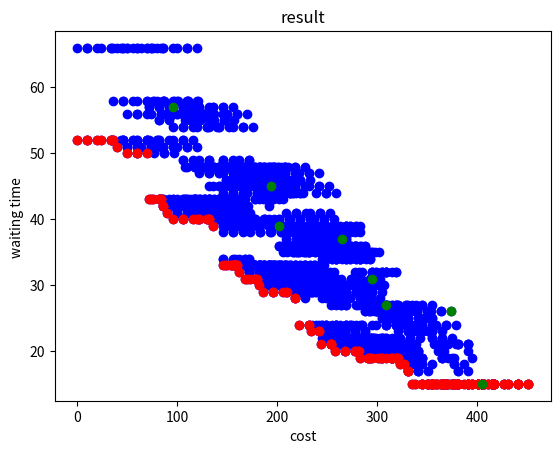

The script that saved this image:
import numpy as np
import matplotlib.pyplot as plt
data = np.array([[0, 66], [10, 66], [10, 66], [20, 66], [24, 66], [34, 66], [34, 66], [44, 66], [50, 56], [60, 56], [60, 56], [70, 56], [74, 56], [84, 56], [84, 56], [94, 56], [72, 57], [82, 55], [82, 55], [92, 55], [96, 57], [106, 49], [106, 49], [116, 49], [122, 49], [132, 49], [132, 49], [142, 47], [146, 48], [156, 48], [156, 48], [166, 47], [36, 66], [46, 66], [46, 66], [56, 66], [60, 66], [70, 66], [70, 66], [80, 66], [86, 56], [96, 56], [96, 56], [106, 56], [110, 56], [120, 56], [120, 56], [130, 56], [108, 55], [118, 48], [118, 48], [128, 48], [132, 48], [142, 48], [142, 48], [152, 48], [158, 47], [168, 47], [168, 47], [178, 47], [182, 47], [192, 47], [192, 47], [202, 47], [36, 58], [46, 58], [46, 58], [56, 58], [60, 58], [70, 58], [70, 58], [80, 58], [86, 56], [96, 56], [96, 56], [106, 56], [110, 48], [120, 48], [120, 48], [130, 48], [108, 48], [118, 48], [118, 48], [128, 48], [132, 48], [142, 48], [142, 48], [152, 48], [158, 48], [168, 48], [168, 48], [178, 46], [182, 39], [192, 39], [192, 39], [202, 39], [72, 57], [82, 57], [82, 57], [92, 57], [96, 57], [106, 57], [106, 57], [116, 57], [122, 47], [132, 47], [132, 47], [142, 47], [146, 47], [156, 47], [156, 47], [166, 47], [144, 48], [154, 48], [154, 48], [164, 48], [168, 48], [178, 48], [178, 48], [188, 48], [194, 38], [204, 38], [204, 38], [214, 38], [218, 38], [228, 38], [228, 38], [238, 38], [77, 58], [87, 58], [87, 58], [97, 58], [101, 58], [111, 58], [111, 58], [121, 58], [127, 48], [137, 48], [137, 48], [147, 48], [151, 48], [161, 48], [161, 48], [171, 48], [149, 46], [159, 46], [159, 46], [169, 46], [173, 46], [183, 46], [183, 46], [193, 46], [199, 39], [209, 39], [209, 39], [219, 39], [223, 39], [233, 39], [233, 39], [243, 39], [113, 55], [123, 55], [123, 55], [133, 55], [137, 55], [147, 55], [147, 55], [157, 55], [163, 45], [173, 45], [173, 45], [183, 45], [187, 45], [197, 45], [197, 45], [207, 45], [185, 44], [195, 44], [195, 44], [205, 44], [209, 37], [219, 37], [219, 37], [229, 37], [235, 36], [245, 36], [245, 36], [255, 36], [259, 36], [269, 36], [269, 36], [279, 36], [113, 56], [123, 56], [123, 56], [133, 56], [137, 48], [147, 48], [147, 48], [157, 48], [163, 48], [173, 48], [173, 48], [183, 48], [187, 48], [197, 48], [197, 48], [207, 48], [185, 45], [195, 45], [195, 45], [205, 45], [209, 39], [219, 39], [219, 39], [229, 39], [235, 39], [245, 39], [245, 39], [255, 39], [259, 39], [269, 39], [269, 39], [279, 39], [149, 46], [159, 46], [159, 46], [169, 46], [173, 46], [183, 46], [183, 46], [193, 46], [199, 44], [209, 44], [209, 44], [219, 44], [223, 36], [233, 36], [233, 36], [243, 36], [221, 37], [231, 37], [231, 37], [241, 37], [245, 37], [255, 37], [255, 37], [265, 37], [271, 35], [281, 35], [281, 35], [291, 35], [295, 27], [305, 27], [305, 27], [315, 27], [40, 66], [50, 66], [50, 66], [60, 66], [64, 66], [74, 66], [74, 66], [84, 66], [90, 56], [100, 56], [100, 56], [110, 56], [114, 56], [124, 56], [124, 56], [134, 56], [112, 57], [122, 55], [122, 55], [132, 55], [136, 57], [146, 49], [146, 49], [156, 49], [162, 49], [172, 49], [172, 49], [182, 47], [186, 48], [196, 48], [196, 48], [206, 47], [76, 66], [86, 66], [86, 66], [96, 66], [100, 66], [110, 66], [110, 66], [120, 66], [126, 56], [136, 56], [136, 56], [146, 56], [150, 56], [160, 56], [160, 56], [170, 56], [148, 55], [158, 48], [158, 48], [168, 48], [172, 48], [182, 48], [182, 48], [192, 48], [198, 47], [208, 47], [208, 47], [218, 47], [222, 47], [232, 47], [232, 47], [242, 47], [76, 58], [86, 58], [86, 58], [96, 58], [100, 58], [110, 58], [110, 58], [120, 58], [126, 56], [136, 56], [136, 56], [146, 56], [150, 48], [160, 48], [160, 48], [170, 48], [148, 48], [158, 48], [158, 48], [168, 48], [172, 48], [182, 48], [182, 48], [192, 48], [198, 48], [208, 48], [208, 48], [218, 46], [222, 39], [232, 39], [232, 39], [242, 39], [112, 57], [122, 57], [122, 57], [132, 57], [136, 57], [146, 57], [146, 57], [156, 57], [162, 47], [172, 47], [172, 47], [182, 47], [186, 47], [196, 47], [196, 47], [206, 47], [184, 48], [194, 48], [194, 48], [204, 48], [208, 48], [218, 48], [218, 48], [228, 48], [234, 38], [244, 38], [244, 38], [254, 38], [258, 38], [268, 38], [268, 38], [278, 38], [117, 56], [127, 56], [127, 56], [137, 56], [141, 48], [151, 48], [151, 48], [161, 48], [167, 48], [177, 48], [177, 48], [187, 48], [191, 48], [201, 48], [201, 48], [211, 48], [189, 45], [199, 45], [199, 45], [209, 45], [213, 39], [223, 39], [223, 39], [233, 39], [239, 39], [249, 39], [249, 39], [259, 39], [263, 39], [273, 39], [273, 39], [283, 39], [153, 46], [163, 46], [163, 46], [173, 46], [177, 46], [187, 46], [187, 46], [197, 46], [203, 44], [213, 44], [213, 44], [223, 44], [227, 36], [237, 36], [237, 36], [247, 36], [225, 37], [235, 37], [235, 37], [245, 37], [249, 37], [259, 37], [259, 37], [269, 37], [275, 35], [285, 35], [285, 35], [295, 35], [299, 27], [309, 27], [309, 27], [319, 27], [153, 46], [163, 46], [163, 46], [173, 46], [177, 46], [187, 46], [187, 46], [197, 46], [203, 44], [213, 44], [213, 44], [223, 44], [227, 36], [237, 36], [237, 36], [247, 36], [225, 37], [235, 37], [235, 37], [245, 37], [249, 37], [259, 37], [259, 37], [269, 37], [275, 35], [285, 35], [285, 35], [295, 35], [299, 27], [309, 27], [309, 27], [319, 27], [189, 46], [199, 46], [199, 46], [209, 46], [213, 46], [223, 46], [223, 46], [233, 46], [239, 44], [249, 44], [249, 44], [259, 44], [263, 36], [273, 36], [273, 36], [283, 36], [261, 35], [271, 35], [271, 35], [281, 35], [285, 27], [295, 27], [295, 27], [305, 27], [311, 27], [321, 27], [321, 27], [331, 27], [335, 27], [345, 27], [345, 27], [355, 27], [96, 54], [106, 54], [106, 54], [116, 54], [120, 54], [130, 54], [130, 54], [140, 54], [146, 44], [156, 44], [156, 44], [166, 44], [170, 44], [180, 44], [180, 44], [190, 44], [168, 43], [178, 43], [178, 43], [188, 43], [192, 42], [202, 36], [202, 36], [212, 36], [218, 36], [228, 36], [228, 36], [238, 35], [242, 35], [252, 35], [252, 35], [262, 35], [132, 54], [142, 54], [142, 54], [152, 54], [156, 54], [166, 54], [166, 54], [176, 54], [182, 44], [192, 44], [192, 44], [202, 44], [206, 44], [216, 44], [216, 44], [226, 44], [204, 39], [214, 36], [214, 36], [224, 36], [228, 36], [238, 36], [238, 36], [248, 36], [254, 35], [264, 35], [264, 35], [274, 35], [278, 35], [288, 35], [288, 35], [298, 35], [132, 45], [142, 45], [142, 45], [152, 45], [156, 45], [166, 45], [166, 45], [176, 45], [182, 43], [192, 43], [192, 43], [202, 43], [206, 35], [216, 35], [216, 35], [226, 35], [204, 36], [214, 36], [214, 36], [224, 36], [228, 36], [238, 36], [238, 36], [248, 36], [254, 36], [264, 30], [264, 30], [274, 30], [278, 32], [288, 26], [288, 26], [298, 26], [168, 45], [178, 45], [178, 45], [188, 45], [192, 45], [202, 45], [202, 45], [212, 45], [218, 35], [228, 35], [228, 35], [238, 35], [242, 35], [252, 35], [252, 35], [262, 35], [240, 36], [250, 36], [250, 36], [260, 36], [264, 36], [274, 36], [274, 36], [284, 36], [290, 28], [300, 26], [300, 26], [310, 26], [314, 26], [324, 26], [324, 26], [334, 26], [173, 46], [183, 46], [183, 46], [193, 46], [197, 46], [207, 46], [207, 46], [217, 46], [223, 36], [233, 36], [233, 36], [243, 36], [247, 36], [257, 36], [257, 36], [267, 36], [245, 35], [255, 35], [255, 35], [265, 35], [269, 29], [279, 29], [279, 29], [289, 29], [295, 29], [305, 27], [305, 27], [315, 27], [319, 27], [329, 27], [329, 27], [339, 27], [209, 38], [219, 38], [219, 38], [229, 38], [233, 38], [243, 38], [243, 38], [253, 38], [259, 36], [269, 36], [269, 36], [279, 36], [283, 28], [293, 28], [293, 28], [303, 28], [281, 27], [291, 27], [291, 27], [301, 27], [305, 25], [315, 25], [315, 25], [325, 25], [331, 23], [341, 23], [341, 23], [351, 23], [355, 22], [365, 19], [365, 19], [375, 19], [209, 41], [219, 41], [219, 41], [229, 41], [233, 41], [243, 41], [243, 41], [253, 41], [259, 39], [269, 39], [269, 39], [279, 39], [283, 31], [293, 31], [293, 31], [303, 31], [281, 30], [291, 30], [291, 30], [301, 30], [305, 25], [315, 25], [315, 25], [325, 25], [331, 23], [341, 23], [341, 23], [351, 23], [355, 22], [365, 22], [365, 22], [375, 22], [245, 34], [255, 34], [255, 34], [265, 34], [269, 34], [279, 34], [279, 34], [289, 34], [295, 32], [305, 32], [305, 32], [315, 32], [319, 24], [329, 24], [329, 24], [339, 24], [317, 25], [327, 25], [327, 25], [337, 23], [341, 25], [351, 25], [351, 25], [361, 20], [367, 20], [377, 18], [377, 18], [387, 18], [391, 20], [401, 15], [401, 15], [411, 15], [136, 45], [146, 45], [146, 45], [156, 45], [160, 45], [170, 45], [170, 45], [180, 45], [186, 43], [196, 43], [196, 43], [206, 43], [210, 35], [220, 35], [220, 35], [230, 35], [208, 36], [218, 36], [218, 36], [228, 36], [232, 36], [242, 36], [242, 36], [252, 36], [258, 36], [268, 30], [268, 30], [278, 30], [282, 32], [292, 26], [292, 26], [302, 26], [172, 45], [182, 45], [182, 45], [192, 45], [196, 45], [206, 45], [206, 45], [216, 45], [222, 35], [232, 35], [232, 35], [242, 35], [246, 35], [256, 35], [256, 35], [266, 35], [244, 36], [254, 36], [254, 36], [264, 36], [268, 36], [278, 36], [278, 36], [288, 36], [294, 28], [304, 26], [304, 26], [314, 26], [318, 26], [328, 26], [328, 26], [338, 26], [172, 45], [182, 45], [182, 45], [192, 45], [196, 45], [206, 45], [206, 45], [216, 45], [222, 35], [232, 35], [232, 35], [242, 35], [246, 35], [256, 35], [256, 35], [266, 35], [244, 36], [254, 36], [254, 36], [264, 36], [268, 36], [278, 36], [278, 36], [288, 36], [294, 26], [304, 26], [304, 26], [314, 26], [318, 26], [328, 26], [328, 26], [338, 26], [208, 45], [218, 45], [218, 45], [228, 45], [232, 45], [242, 45], [242, 45], [252, 45], [258, 35], [268, 35], [268, 35], [278, 35], [282, 35], [292, 35], [292, 35], [302, 35], [280, 29], [290, 29], [290, 29], [300, 26], [304, 26], [314, 26], [314, 26], [324, 26], [330, 26], [340, 26], [340, 26], [350, 26], [354, 26], [364, 26], [364, 26], [374, 26], [213, 40], [223, 40], [223, 40], [233, 40], [237, 40], [247, 40], [247, 40], [257, 40], [263, 38], [273, 38], [273, 38], [283, 38], [287, 30], [297, 30], [297, 30], [307, 30], [285, 29], [295, 29], [295, 29], [305, 29], [309, 25], [319, 25], [319, 25], [329, 25], [335, 23], [345, 23], [345, 23], [355, 23], [359, 21], [369, 21], [369, 21], [379, 21], [249, 34], [259, 34], [259, 34], [269, 34], [273, 34], [283, 34], [283, 34], [293, 34], [299, 32], [309, 32], [309, 32], [319, 32], [323, 24], [333, 24], [333, 24], [343, 24], [321, 25], [331, 25], [331, 25], [341, 23], [345, 25], [355, 25], [355, 25], [365, 19], [371, 19], [381, 17], [381, 17], [391, 17], [395, 19], [405, 15], [405, 15], [415, 15], [249, 34], [259, 34], [259, 34], [269, 34], [273, 34], [283, 34], [283, 34], [293, 34], [299, 32], [309, 32], [309, 32], [319, 32], [323, 24], [333, 24], [333, 24], [343, 24], [321, 23], [331, 23], [331, 23], [341, 23], [345, 23], [355, 23], [355, 23], [365, 23], [371, 21], [381, 21], [381, 21], [391, 21], [395, 15], [405, 15], [405, 15], [415, 15], [285, 32], [295, 32], [295, 32], [305, 32], [309, 24], [319, 24], [319, 24], [329, 24], [335, 24], [345, 24], [345, 24], [355, 24], [359, 24], [369, 24], [369, 24], [379, 24], [357, 21], [367, 21], [367, 21], [377, 19], [381, 21], [391, 21], [391, 21], [401, 15], [407, 15], [417, 15], [417, 15], [427, 15], [431, 15], [441, 15], [441, 15], [451, 15], [0, 52], [10, 52], [10, 52], [20, 52], [24, 52], [34, 52], [34, 52], [44, 52], [50, 50], [60, 50], [60, 50], [70, 50], [74, 43], [84, 43], [84, 43], [94, 42], [72, 43], [82, 43], [82, 43], [92, 43], [96, 43], [106, 43], [106, 43], [116, 43], [122, 43], [132, 43], [132, 43], [142, 41], [146, 33], [156, 33], [156, 33], [166, 33], [36, 52], [46, 52], [46, 52], [56, 52], [60, 52], [70, 52], [70, 52], [80, 52], [86, 42], [96, 42], [96, 42], [106, 42], [110, 42], [120, 42], [120, 42], [130, 42], [108, 43], [118, 43], [118, 43], [128, 43], [132, 43], [142, 43], [142, 43], [152, 43], [158, 33], [168, 33], [168, 33], [178, 33], [182, 33], [192, 33], [192, 33], [202, 33], [36, 52], [46, 52], [46, 52], [56, 52], [60, 52], [70, 52], [70, 52], [80, 52], [86, 42], [96, 42], [96, 42], [106, 42], [110, 42], [120, 42], [120, 42], [130, 42], [108, 43], [118, 43], [118, 43], [128, 43], [132, 43], [142, 43], [142, 43], [152, 43], [158, 34], [168, 34], [168, 34], [178, 33], [182, 33], [192, 33], [192, 33], [202, 33], [72, 52], [82, 52], [82, 52], [92, 52], [96, 52], [106, 52], [106, 52], [116, 52], [122, 42], [132, 42], [132, 42], [142, 42], [146, 42], [156, 42], [156, 42], [166, 42], [144, 40], [154, 33], [154, 33], [164, 33], [168, 33], [178, 33], [178, 33], [188, 33], [194, 33], [204, 33], [204, 33], [214, 33], [218, 33], [228, 33], [228, 33], [238, 33], [77, 50], [87, 50], [87, 50], [97, 50], [101, 42], [111, 42], [111, 42], [121, 42], [127, 42], [137, 42], [137, 42], [147, 42], [151, 42], [161, 42], [161, 42], [171, 42], [149, 40], [159, 40], [159, 40], [169, 40], [173, 33], [183, 33], [183, 33], [193, 33], [199, 33], [209, 33], [209, 33], [219, 33], [223, 33], [233, 33], [233, 33], [243, 33], [113, 41], [123, 41], [123, 41], [133, 41], [137, 41], [147, 41], [147, 41], [157, 41], [163, 39], [173, 39], [173, 39], [183, 39], [187, 31], [197, 31], [197, 31], [207, 31], [185, 31], [195, 31], [195, 31], [205, 31], [209, 31], [219, 31], [219, 31], [229, 31], [235, 29], [245, 29], [245, 29], [255, 29], [259, 22], [269, 22], [269, 22], [279, 22], [113, 43], [123, 43], [123, 43], [133, 43], [137, 43], [147, 43], [147, 43], [157, 43], [163, 33], [173, 33], [173, 33], [183, 33], [187, 33], [197, 33], [197, 33], [207, 33], [185, 32], [195, 32], [195, 32], [205, 32], [209, 32], [219, 32], [219, 32], [229, 32], [235, 24], [245, 24], [245, 24], [255, 24], [259, 24], [269, 24], [269, 24], [279, 24], [149, 39], [159, 39], [159, 39], [169, 39], [173, 31], [183, 31], [183, 31], [193, 31], [199, 31], [209, 31], [209, 31], [219, 31], [223, 31], [233, 31], [233, 31], [243, 31], [221, 30], [231, 30], [231, 30], [241, 30], [245, 22], [255, 22], [255, 22], [265, 22], [271, 22], [281, 22], [281, 22], [291, 22], [295, 22], [305, 22], [305, 22], [315, 22], [40, 51], [50, 51], [50, 51], [60, 51], [64, 51], [74, 51], [74, 51], [84, 51], [90, 41], [100, 41], [100, 41], [110, 41], [114, 41], [124, 41], [124, 41], [134, 41], [112, 42], [122, 40], [122, 40], [132, 40], [136, 42], [146, 34], [146, 34], [156, 34], [162, 34], [172, 34], [172, 34], [182, 32], [186, 33], [196, 33], [196, 33], [206, 32], [76, 51], [86, 51], [86, 51], [96, 51], [100, 51], [110, 51], [110, 51], [120, 51], [126, 41], [136, 41], [136, 41], [146, 41], [150, 41], [160, 41], [160, 41], [170, 41], [148, 40], [158, 33], [158, 33], [168, 33], [172, 33], [182, 33], [182, 33], [192, 33], [198, 32], [208, 32], [208, 32], [218, 32], [222, 32], [232, 32], [232, 32], [242, 32], [76, 43], [86, 43], [86, 43], [96, 43], [100, 43], [110, 43], [110, 43], [120, 43], [126, 41], [136, 41], [136, 41], [146, 41], [150, 33], [160, 33], [160, 33], [170, 33], [148, 33], [158, 33], [158, 33], [168, 33], [172, 33], [182, 33], [182, 33], [192, 33], [198, 33], [208, 33], [208, 33], [218, 31], [222, 24], [232, 24], [232, 24], [242, 24], [112, 42], [122, 42], [122, 42], [132, 42], [136, 42], [146, 42], [146, 42], [156, 42], [162, 32], [172, 32], [172, 32], [182, 32], [186, 32], [196, 32], [196, 32], [206, 32], [184, 33], [194, 33], [194, 33], [204, 33], [208, 33], [218, 33], [218, 33], [228, 33], [234, 23], [244, 23], [244, 23], [254, 23], [258, 23], [268, 23], [268, 23], [278, 23], [117, 43], [127, 43], [127, 43], [137, 43], [141, 43], [151, 43], [151, 43], [161, 43], [167, 33], [177, 33], [177, 33], [187, 33], [191, 33], [201, 33], [201, 33], [211, 33], [189, 31], [199, 31], [199, 31], [209, 31], [213, 31], [223, 31], [223, 31], [233, 31], [239, 24], [249, 24], [249, 24], [259, 24], [263, 24], [273, 24], [273, 24], [283, 24], [153, 40], [163, 40], [163, 40], [173, 40], [177, 40], [187, 40], [187, 40], [197, 40], [203, 30], [213, 30], [213, 30], [223, 30], [227, 30], [237, 30], [237, 30], [247, 30], [225, 29], [235, 29], [235, 29], [245, 29], [249, 22], [259, 22], [259, 22], [269, 22], [275, 21], [285, 21], [285, 21], [295, 21], [299, 21], [309, 21], [309, 21], [319, 21], [153, 41], [163, 41], [163, 41], [173, 41], [177, 33], [187, 33], [187, 33], [197, 33], [203, 33], [213, 33], [213, 33], [223, 33], [227, 33], [237, 33], [237, 33], [247, 33], [225, 30], [235, 30], [235, 30], [245, 30], [249, 24], [259, 24], [259, 24], [269, 24], [275, 24], [285, 24], [285, 24], [295, 24], [299, 24], [309, 24], [309, 24], [319, 24], [189, 31], [199, 31], [199, 31], [209, 31], [213, 31], [223, 31], [223, 31], [233, 31], [239, 29], [249, 29], [249, 29], [259, 29], [263, 21], [273, 21], [273, 21], [283, 21], [261, 22], [271, 22], [271, 22], [281, 22], [285, 22], [295, 22], [295, 22], [305, 22], [311, 20], [321, 20], [321, 20], [331, 20], [335, 15], [345, 15], [345, 15], [355, 15], [96, 40], [106, 40], [106, 40], [116, 40], [120, 40], [130, 40], [130, 40], [140, 40], [146, 38], [156, 38], [156, 38], [166, 38], [170, 31], [180, 31], [180, 31], [190, 30], [168, 31], [178, 31], [178, 31], [188, 31], [192, 31], [202, 31], [202, 31], [212, 31], [218, 31], [228, 31], [228, 31], [238, 29], [242, 31], [252, 31], [252, 31], [262, 21], [132, 40], [142, 40], [142, 40], [152, 40], [156, 40], [166, 40], [166, 40], [176, 40], [182, 30], [192, 30], [192, 30], [202, 30], [206, 30], [216, 30], [216, 30], [226, 30], [204, 31], [214, 31], [214, 31], [224, 31], [228, 31], [238, 31], [238, 31], [248, 31], [254, 27], [264, 27], [264, 27], [274, 21], [278, 21], [288, 21], [288, 21], [298, 21], [132, 40], [142, 40], [142, 40], [152, 40], [156, 40], [166, 40], [166, 40], [176, 40], [182, 31], [192, 31], [192, 31], [202, 30], [206, 30], [216, 30], [216, 30], [226, 30], [204, 31], [214, 31], [214, 31], [224, 31], [228, 31], [238, 31], [238, 31], [248, 31], [254, 23], [264, 23], [264, 23], [274, 21], [278, 23], [288, 23], [288, 23], [298, 21], [168, 40], [178, 40], [178, 40], [188, 40], [192, 40], [202, 40], [202, 40], [212, 40], [218, 30], [228, 30], [228, 30], [238, 30], [242, 30], [252, 30], [252, 30], [262, 30], [240, 31], [250, 31], [250, 31], [260, 31], [264, 31], [274, 31], [274, 31], [284, 31], [290, 21], [300, 21], [300, 21], [310, 21], [314, 21], [324, 21], [324, 21], [334, 21], [173, 38], [183, 38], [183, 38], [193, 38], [197, 30], [207, 30], [207, 30], [217, 30], [223, 30], [233, 30], [233, 30], [243, 30], [247, 30], [257, 30], [257, 30], [267, 30], [245, 28], [255, 28], [255, 28], [265, 28], [269, 21], [279, 21], [279, 21], [289, 21], [295, 21], [305, 21], [305, 21], [315, 21], [319, 21], [329, 21], [329, 21], [339, 21], [209, 29], [219, 29], [219, 29], [229, 29], [233, 29], [243, 29], [243, 29], [253, 29], [259, 27], [269, 27], [269, 27], [279, 27], [283, 19], [293, 19], [293, 19], [303, 19], [281, 20], [291, 19], [291, 19], [301, 19], [305, 20], [315, 19], [315, 19], [325, 19], [331, 17], [341, 17], [341, 17], [351, 17], [355, 15], [365, 15], [365, 15], [375, 15], [209, 32], [219, 32], [219, 32], [229, 32], [233, 32], [243, 32], [243, 32], [253, 32], [259, 22], [269, 22], [269, 22], [279, 22], [283, 22], [293, 22], [293, 22], [303, 22], [281, 20], [291, 20], [291, 20], [301, 20], [305, 20], [315, 20], [315, 20], [325, 20], [331, 20], [341, 20], [341, 20], [351, 15], [355, 15], [365, 15], [365, 15], [375, 15], [245, 29], [255, 29], [255, 29], [265, 29], [269, 29], [279, 29], [279, 29], [289, 29], [295, 19], [305, 19], [305, 19], [315, 19], [319, 19], [329, 19], [329, 19], [339, 19], [317, 20], [327, 18], [327, 18], [337, 18], [341, 20], [351, 15], [351, 15], [361, 15], [367, 15], [377, 15], [377, 15], [387, 15], [391, 15], [401, 15], [401, 15], [411, 15], [136, 39], [146, 39], [146, 39], [156, 39], [160, 39], [170, 39], [170, 39], [180, 39], [186, 29], [196, 29], [196, 29], [206, 29], [210, 29], [220, 29], [220, 29], [230, 29], [208, 30], [218, 28], [218, 28], [228, 28], [232, 30], [242, 23], [242, 23], [252, 23], [258, 23], [268, 23], [268, 23], [278, 20], [282, 21], [292, 21], [292, 21], [302, 20], [172, 39], [182, 39], [182, 39], [192, 39], [196, 39], [206, 39], [206, 39], [216, 39], [222, 29], [232, 29], [232, 29], [242, 29], [246, 29], [256, 29], [256, 29], [266, 29], [244, 30], [254, 21], [254, 21], [264, 21], [268, 22], [278, 21], [278, 21], [288, 21], [294, 20], [304, 20], [304, 20], [314, 20], [318, 20], [328, 20], [328, 20], [338, 20], [172, 32], [182, 32], [182, 32], [192, 32], [196, 32], [206, 32], [206, 32], [216, 32], [222, 30], [232, 30], [232, 30], [242, 30], [246, 22], [256, 22], [256, 22], [266, 22], [244, 21], [254, 21], [254, 21], [264, 21], [268, 21], [278, 21], [278, 21], [288, 21], [294, 21], [304, 21], [304, 21], [314, 19], [318, 21], [328, 21], [328, 21], [338, 15], [208, 30], [218, 30], [218, 30], [228, 30], [232, 30], [242, 30], [242, 30], [252, 30], [258, 20], [268, 20], [268, 20], [278, 20], [282, 20], [292, 20], [292, 20], [302, 20], [280, 21], [290, 21], [290, 21], [300, 21], [304, 21], [314, 21], [314, 21], [324, 21], [330, 20], [340, 20], [340, 20], [350, 15], [354, 15], [364, 15], [364, 15], [374, 15], [213, 32], [223, 32], [223, 32], [233, 32], [237, 32], [247, 32], [247, 32], [257, 32], [263, 22], [273, 22], [273, 22], [283, 22], [287, 22], [297, 22], [297, 22], [307, 22], [285, 21], [295, 21], [295, 21], [305, 21], [309, 19], [319, 19], [319, 19], [329, 19], [335, 19], [345, 19], [345, 19], [355, 15], [359, 15], [369, 15], [369, 15], [379, 15], [249, 28], [259, 28], [259, 28], [269, 28], [273, 28], [283, 28], [283, 28], [293, 28], [299, 26], [309, 26], [309, 26], [319, 26], [323, 18], [333, 18], [333, 18], [343, 18], [321, 19], [331, 17], [331, 17], [341, 17], [345, 19], [355, 15], [355, 15], [365, 15], [371, 15], [381, 15], [381, 15], [391, 15], [395, 15], [405, 15], [405, 15], [415, 15], [249, 30], [259, 30], [259, 30], [269, 30], [273, 22], [283, 22], [283, 22], [293, 22], [299, 22], [309, 22], [309, 22], [319, 22], [323, 22], [333, 22], [333, 22], [343, 22], [321, 19], [331, 19], [331, 19], [341, 19], [345, 15], [355, 15], [355, 15], [365, 15], [371, 15], [381, 15], [381, 15], [391, 15], [395, 15], [405, 15], [405, 15], [415, 15], [285, 20], [295, 20], [295, 20], [305, 20], [309, 20], [319, 20], [319, 20], [329, 20], [335, 18], [345, 18], [345, 18], [355, 18], [359, 15], [369, 15], [369, 15], [379, 15], [357, 15], [367, 15], [367, 15], [377, 15], [381, 15], [391, 15], [391, 15], [401, 15], [407, 15], [417, 15], [417, 15], [427, 15], [431, 15], [441, 15], [441, 15], [451, 15]])

pareto_front = []
n = len(data)
is_pareto = [True] * n

for i in range(n):
    for j in range(n):
        if i != j:
            if data[j][0] <= data[i][0] and data[j][1] < data[i][1]:
                is_pareto[i] = False
                break

for i in range(n):
    if is_pareto[i]:
        pareto_front.append(data[i])
pareto_front = np.array(pareto_front)

data_PCN = np.array([
    [96, 57],
    [194, 45],
    [405, 15],
    [309, 27],
    [295, 31],
    [265, 37],
    [202, 39],
    [374, 26]
])




plt.scatter(data[:, 0], data[:, 1], c='blue', marker='o')
plt.scatter(pareto_front[:, 0], pareto_front[:, 1], c='red', marker='o')
plt.scatter(data_PCN[:, 0], data_PCN[:, 1], c='green', marker='o')



plt.xlabel('cost')
plt.ylabel('waiting time ')
plt.title('result')
plt.show()

